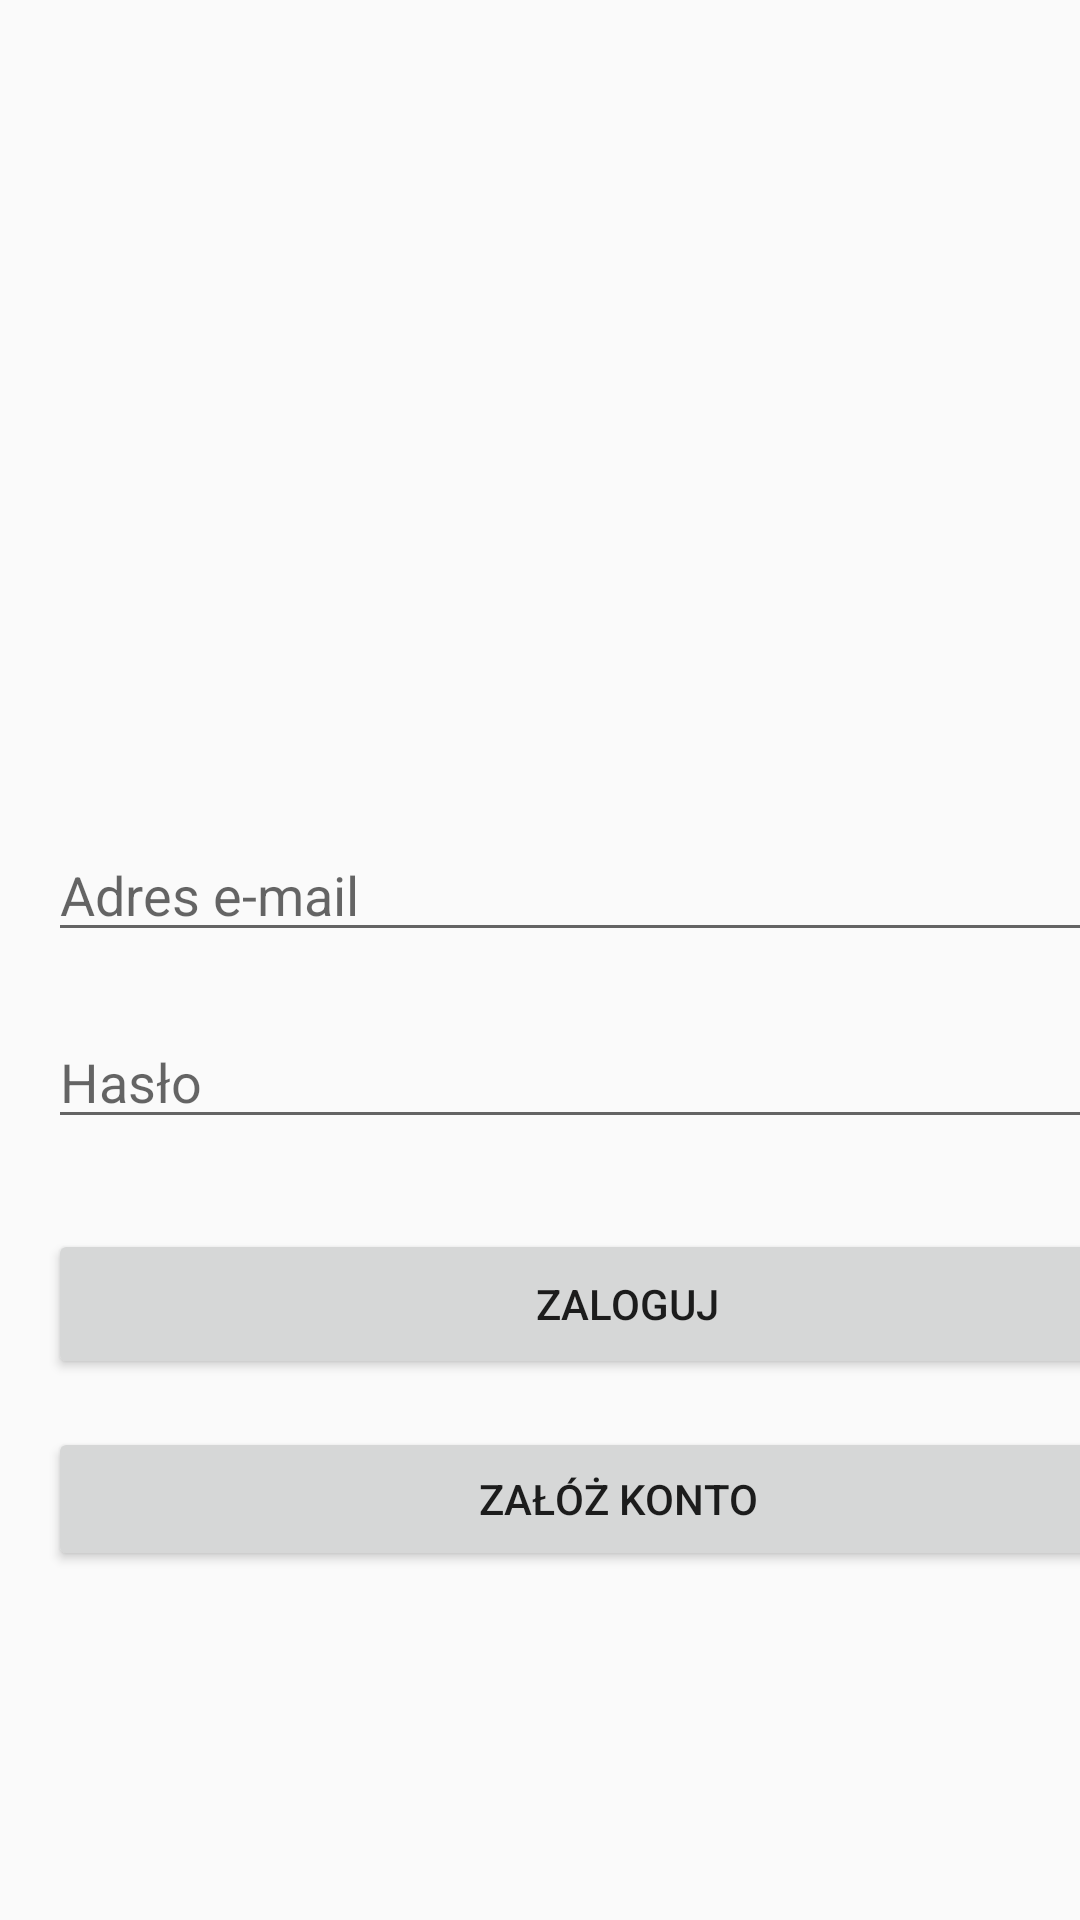

This screen was rendered from an Android layout file. Write that file and the resources it references.
<!-- AndroidManifest.xml: application theme AppTheme -->
<!-- res/layout/activity_main.xml -->
<?xml version="1.0" encoding="utf-8"?>
<LinearLayout xmlns:android="http://schemas.android.com/apk/res/android"
    xmlns:app="http://schemas.android.com/apk/res-auto"
    xmlns:tools="http://schemas.android.com/tools"
    android:id="@+id/rootView"
    android:layout_width="match_parent"
    android:layout_height="match_parent"
    android:orientation="vertical"
    tools:context=".activity.MainActivity">

    <RelativeLayout
        android:layout_width="match_parent"
        android:layout_height="match_parent">

        <LinearLayout
            android:layout_width="match_parent"
            android:layout_height="match_parent"
            android:orientation="vertical">

            <ImageView
                android:id="@+id/imageView"
                android:layout_width="213dp"
                android:layout_height="174dp"
                android:layout_marginStart="99dp"
                android:layout_marginTop="60dp"
                android:layout_marginEnd="99dp"
                app:srcCompat="@drawable/googleg_standard_color_18" />

            <EditText
                android:id="@+id/email"
                android:layout_width="380dp"
                android:layout_height="wrap_content"
                android:layout_marginStart="16dp"
                android:layout_marginTop="42dp"
                android:layout_marginEnd="15dp"
                android:ems="10"
                android:hint="Adres e-mail" />

            <EditText
                android:id="@+id/password"
                android:layout_width="380dp"
                android:layout_height="wrap_content"
                android:layout_marginStart="16dp"
                android:layout_marginTop="21dp"
                android:layout_marginEnd="15dp"
                android:ems="10"
                android:hint="Hasło"
                android:inputType="textPassword"
                android:textAlignment="viewStart" />

            <Button
                android:id="@+id/buttonSignin"
                android:layout_width="386dp"
                android:layout_height="50dp"
                android:layout_marginStart="16dp"
                android:layout_marginTop="30dp"
                android:layout_marginEnd="15dp"
                android:text="ZALOGUJ" />

            <Button
                android:id="@+id/buttonSingup"
                android:layout_width="380dp"
                android:layout_height="wrap_content"
                android:layout_marginStart="16dp"
                android:layout_marginTop="16dp"
                android:layout_marginEnd="15dp"
                android:text="Załóż konto" />

        </LinearLayout>

        <ProgressBar
            android:id="@+id/progressBar"
            style="?android:attr/progressBarStyle"
            android:layout_width="wrap_content"
            android:layout_height="wrap_content"
            android:layout_centerInParent="true"
            android:visibility="gone" />
    </RelativeLayout>

</LinearLayout>
<!-- resources referenced by this layout -->
<resources>
  <style name="AppTheme" parent="Theme.AppCompat.Light.NoActionBar">
          <item name="windowNoTitle">true</item>
          
          <item name="colorPrimary">@color/colorPrimary</item>
          <item name="colorPrimaryDark">@color/colorPrimaryDark</item>
          <item name="colorAccent">@color/colorAccent</item>
          <item name="actionMenuTextColor">@color/colorWhite</item>
          <item name="android:actionMenuTextColor">@color/colorWhite</item>
      </style>
  <color name="colorPrimary">#FFFFFF</color>
  <color name="colorPrimaryDark">#5FC358</color>
  <color name="colorAccent">#705e6c</color>
  <color name="colorWhite">#FFFFFF</color>
</resources>
